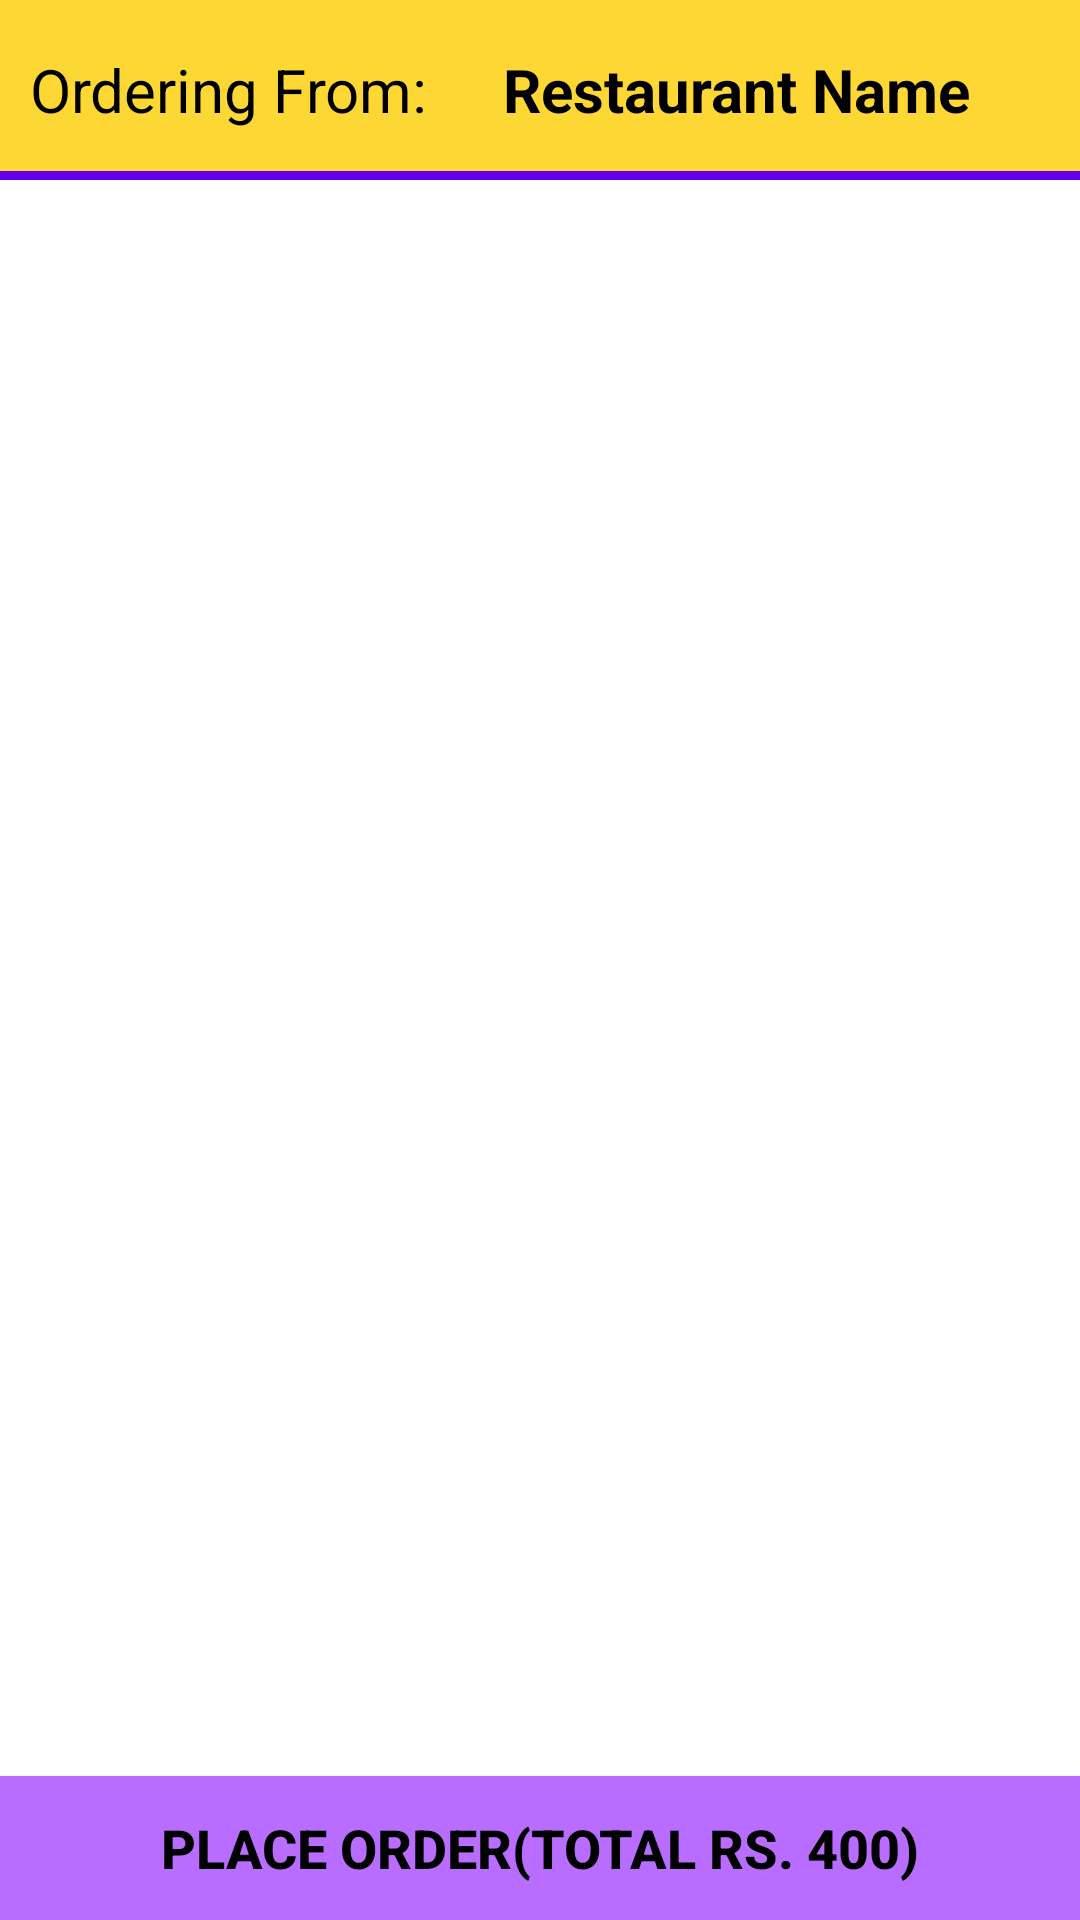

Write the Android layout XML for this screen, with the resource values it uses.
<!-- AndroidManifest.xml: application theme Theme.Woopie -->
<!-- res/layout/activity_cart.xml -->
<?xml version="1.0" encoding="utf-8"?>
<RelativeLayout xmlns:android="http://schemas.android.com/apk/res/android"
    xmlns:app="http://schemas.android.com/apk/res-auto"
    xmlns:tools="http://schemas.android.com/tools"
    android:layout_width="match_parent"
    android:layout_height="match_parent"
    tools:context=".activity.CartActivity">

    <RelativeLayout
        android:id="@+id/rlResName"
        android:layout_width="match_parent"
        android:layout_height="wrap_content"
        android:background="@color/app_background_color">

        <TextView
            android:id="@+id/txtOrderingFrom"
            android:layout_width="wrap_content"
            android:layout_height="wrap_content"
            android:layout_centerVertical="true"
            android:padding="10dp"
            android:text="Ordering From: "
            android:textColor="@color/black"
            android:textSize="20sp" />

        <TextView
            android:id="@+id/txtRestaurantNameCart"
            android:layout_width="wrap_content"
            android:layout_height="wrap_content"
            android:layout_centerVertical="true"
            android:layout_toRightOf="@id/txtOrderingFrom"
            android:padding="10dp"
            android:text="Restaurant Name"
            android:textColor="@color/black"
            android:textSize="20sp"
            android:textStyle="bold" />

        <View
            android:layout_width="match_parent"
            android:layout_height="3dp"
            android:layout_below="@id/txtRestaurantNameCart"
            android:layout_marginTop="10dp"
            android:background="@color/purple_500" />

    </RelativeLayout>

    <androidx.recyclerview.widget.RecyclerView
        android:id="@+id/recyclerViewCart"
        android:layout_width="match_parent"
        android:layout_height="match_parent"
        android:layout_below="@id/rlResName"
        android:layout_above="@id/btnPlaceOrder"/>

    <RelativeLayout
        android:id="@+id/progressLayoutCart"
        android:layout_width="match_parent"
        android:layout_height="match_parent"
        android:layout_below="@id/rlResName"
        android:background="@color/white">

        <ProgressBar
            android:id="@+id/progressBarCart"
            android:layout_width="wrap_content"
            android:layout_height="wrap_content"
            android:layout_centerInParent="true" />

    </RelativeLayout>

    <androidx.appcompat.widget.AppCompatButton
        android:id="@+id/btnPlaceOrder"
        android:layout_width="match_parent"
        android:layout_height="wrap_content"
        android:layout_alignParentBottom="true"
        android:background="@color/app_purple_color"
        android:text="place order(total Rs. 400)"
        android:textColor="@color/black"
        android:textSize="18sp"
        android:textStyle="bold" />

</RelativeLayout>
<!-- resources referenced by this layout -->
<resources>
  <color name="app_background_color">#fdd835</color>
  <color name="app_purple_color">#b86dff</color>
  <color name="black">#FF000000</color>
  <color name="purple_500">#FF6200EE</color>
  <color name="white">#FFFFFFFF</color>
  <style name="Theme.Woopie" parent="Theme.MaterialComponents.DayNight.DarkActionBar">
          
          <item name="colorPrimary">@color/purple_500</item>
          <item name="colorPrimaryVariant">@color/purple_700</item>
          <item name="colorOnPrimary">@color/white</item>
          
          <item name="colorSecondary">@color/teal_200</item>
          <item name="colorSecondaryVariant">@color/teal_700</item>
          <item name="colorOnSecondary">@color/black</item>
          
          <item name="android:statusBarColor" tools:targetApi="l">?attr/colorPrimaryVariant</item>
          
      </style>
  <color name="purple_700">#FF3700B3</color>
  <color name="teal_200">#FF03DAC5</color>
  <color name="teal_700">#FF018786</color>
</resources>
